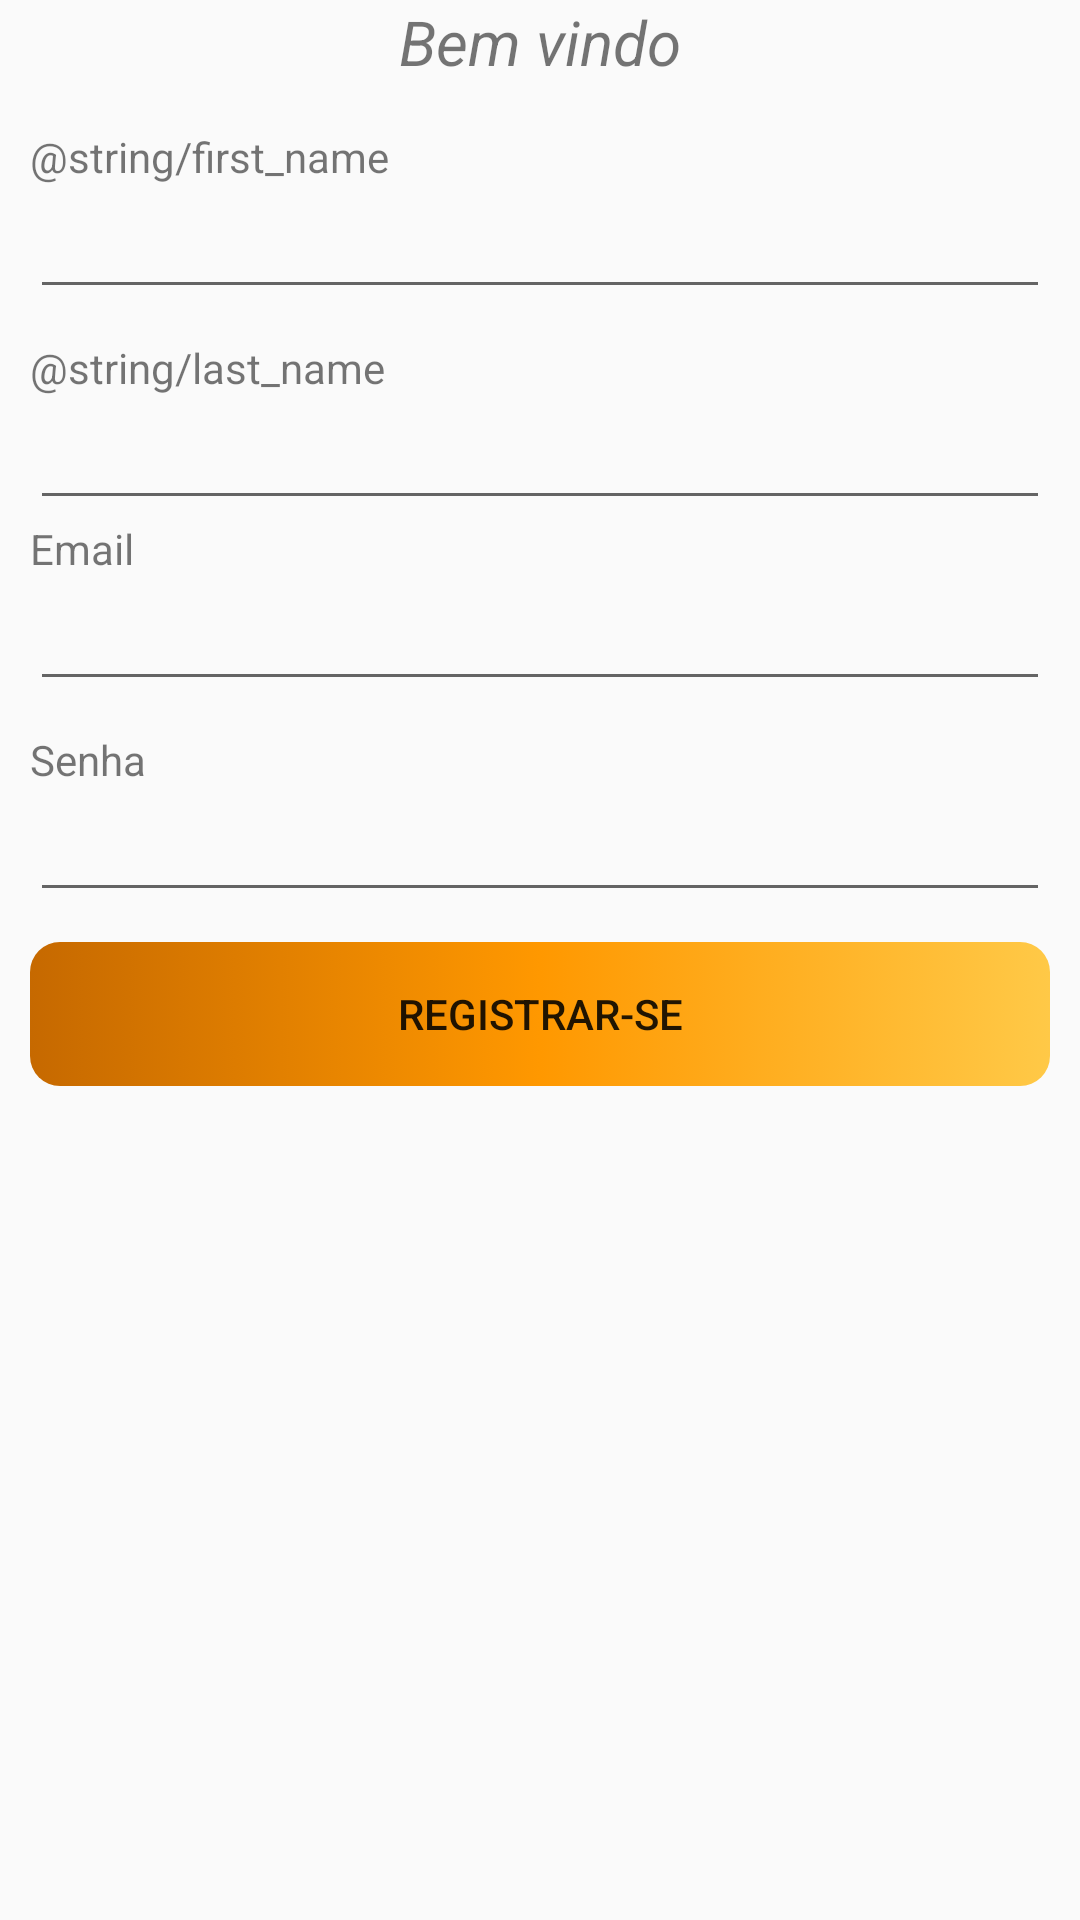

This screen was rendered from an Android layout file. Write that file and the resources it references.
<!-- AndroidManifest.xml: application theme AppTheme -->
<!-- res/layout/activity_create_account.xml -->
<?xml version="1.0" encoding="utf-8"?>
<LinearLayout xmlns:android="http://schemas.android.com/apk/res/android"
    android:orientation="vertical"
    android:layout_width="match_parent"
    android:layout_height="match_parent">


    <TextView
        android:id="@+id/createAccount"
        android:layout_width="match_parent"
        android:layout_height="wrap_content"
        android:textStyle="italic"
        android:textSize="10pt"
        android:layout_marginBottom="15dp"
        android:gravity="center_horizontal"
        android:text="Bem vindo" />

    <TextView
        android:id="@+id/FirstName"
        android:layout_width="match_parent"
        android:layout_height="wrap_content"
        android:text="@string/first_name"
        android:layout_marginHorizontal="10dp"/>

    <EditText
        android:id="@+id/et_first_name"
        android:layout_width="match_parent"
        android:layout_height="wrap_content"
        android:ems="10"
        android:layout_marginBottom="10dp"
        android:layout_marginHorizontal="10dp"
        android:inputType="text"/>

    <TextView
        android:id="@+id/lastName"
        android:layout_width="match_parent"
        android:layout_height="wrap_content"
        android:layout_marginHorizontal="10dp"
        android:text="@string/last_name" />

    <EditText
        android:id="@+id/et_last_name"
        android:layout_width="match_parent"
        android:layout_height="wrap_content"
        android:ems="10"
        android:layout_marginHorizontal="10dp"
        android:inputType="text" />

    <TextView
        android:id="@+id/email"
        android:layout_width="match_parent"
        android:layout_height="wrap_content"
        android:text="@string/email"
        android:layout_marginHorizontal="10dp"/>

    <EditText
        android:id="@+id/et_email"
        android:layout_width="match_parent"
        android:layout_height="wrap_content"
        android:ems="10"
        android:layout_marginBottom="10dp"
        android:layout_marginHorizontal="10dp"
        android:inputType="textEmailAddress"/>

    <TextView
        android:id="@+id/password"
        android:layout_width="match_parent"
        android:layout_height="wrap_content"
        android:layout_marginHorizontal="10dp"
        android:text="@string/password" />

    <EditText
        android:id="@+id/et_password"
        android:layout_width="match_parent"
        android:layout_height="wrap_content"
        android:ems="10"
        android:layout_marginHorizontal="10dp"
        android:inputType="textPassword" />

    <FrameLayout
        android:layout_width="match_parent"
        android:layout_height="wrap_content">

        <Button
            android:id="@+id/btn_register"
            android:layout_width="match_parent"
            android:layout_height="wrap_content"
            android:layout_margin="10dp"
            android:background="@drawable/button"
            android:text="@string/createAccount"
            android:stateListAnimator="@null"/>

        <ProgressBar
            android:layout_width="match_parent"
            android:layout_height="wrap_content"
            android:layout_margin="10dp"
            android:indeterminateTint="@android:color/white"
            android:visibility="invisible"/>

    </FrameLayout>


</LinearLayout>
<!-- resources referenced by this layout -->
<resources>
  <!-- drawable button (drawable) -->
  <?xml version="1.0" encoding="utf-8"?>
  <selector xmlns:android="http://schemas.android.com/apk/res/android">
      <item>
          <shape xmlns:android="http://schemas.android.com/apk/res/android" android:shape="rectangle">
              <gradient
                  android:startColor="#c66900"
              android:centerColor="#ff9800"
                  android:endColor="#ffc947"/>
              <corners android:radius="10dp" />
          </shape>
      </item>
  </selector>
  <string name="createAccount">Registrar-se</string>
  <string name="email">Email</string>
  <string name="password">Senha</string>
  <style name="AppTheme" parent="Theme.AppCompat.DayNight.NoActionBar">
          
          <item name="colorPrimary">@color/colorPrimary</item>
          <item name="colorPrimaryDark">@color/colorPrimaryDark</item>
          <item name="colorAccent">@color/colorAccent</item>
      </style>
  <color name="colorPrimary">#f57f17</color>
  <color name="colorPrimaryDark">#f57f17</color>
  <color name="colorAccent">#000000</color>
</resources>
